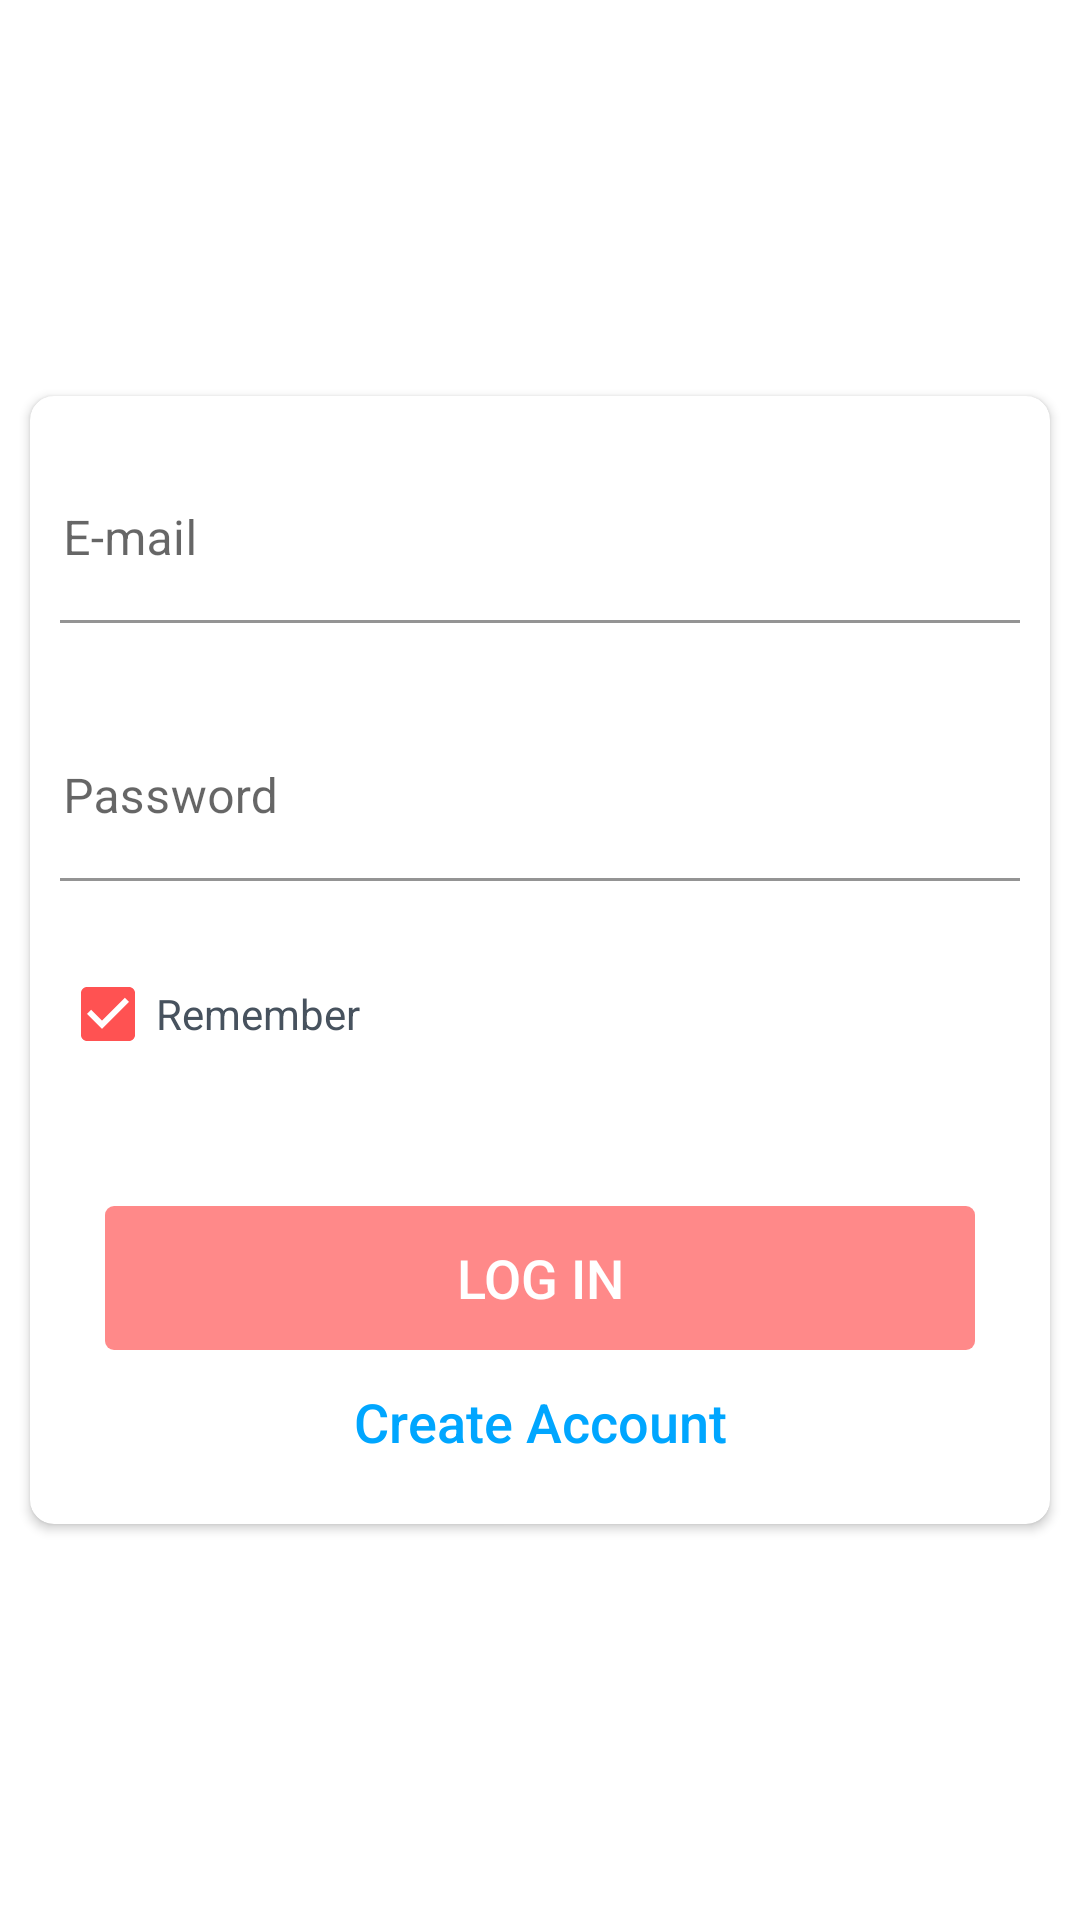

Android layout source for this screen:
<!-- AndroidManifest.xml: application theme Theme.DigitalHouseGameApp -->
<!-- res/layout/activity_login.xml -->
<?xml version="1.0" encoding="utf-8"?>
<LinearLayout xmlns:android="http://schemas.android.com/apk/res/android"
    xmlns:app="http://schemas.android.com/apk/res-auto"
    xmlns:tools="http://schemas.android.com/tools"
    android:layout_width="match_parent"
    android:layout_height="match_parent"
    android:background="@drawable/splash_image"
    tools:context=".view.RegisterActivity">

    <androidx.cardview.widget.CardView
        android:layout_gravity="center"
        android:background="@color/black"
        android:layout_width="match_parent"
        android:layout_height="wrap_content"
        android:layout_marginStart="10dp"
        android:layout_marginEnd="10dp"
        app:cardCornerRadius="8dp"
        >

        <androidx.constraintlayout.widget.ConstraintLayout
            android:layout_width="match_parent"
            android:layout_height="wrap_content"
            android:layout_gravity="center"
            android:layout_marginStart="10dp"
            android:layout_marginEnd="10dp"
            android:background="@color/white"
            >


    <com.google.android.material.textfield.TextInputLayout
        android:id="@+id/tilEmail"
        android:layout_width="0dp"
        android:layout_height="wrap_content"
        android:layout_marginTop="20dp"
        android:hint="E-mail"
        app:boxBackgroundColor="@color/white"
        app:layout_constraintEnd_toEndOf="parent"
        app:layout_constraintStart_toStartOf="parent"
        app:layout_constraintTop_toTopOf="parent"
        app:errorEnabled="true"

        >

        <com.google.android.material.textfield.TextInputEditText
            android:id="@+id/tilEmailEdit"
            android:paddingStart="1dp"
            android:paddingEnd="1dp"
            android:layout_width="match_parent"
            android:layout_height="wrap_content"
            android:inputType="textPersonName"
            android:textColor="@color/light_teal"
            tools:text="dh@digitalhouse.com" />

    </com.google.android.material.textfield.TextInputLayout>

    <com.google.android.material.textfield.TextInputLayout
        android:id="@+id/tilPassword"
        android:layout_width="0dp"

        android:layout_height="wrap_content"
        android:layout_marginTop="10dp"
        android:hint="Password"
        app:boxBackgroundColor="@color/white"
        app:layout_constraintEnd_toEndOf="@id/tilEmail"
        app:layout_constraintStart_toStartOf="@id/tilEmail"
        app:layout_constraintTop_toBottomOf="@id/tilEmail"
        app:errorEnabled="true"
        >

        <com.google.android.material.textfield.TextInputEditText
            android:id="@+id/tilPasswordEdit"
            android:paddingStart="1dp"
            android:paddingEnd="1dp"
            android:layout_width="match_parent"
            android:layout_height="wrap_content"
            android:inputType="textPassword"
            android:textColor="@color/light_teal"
            tools:text="sadasdasdasdsadsad" />
    </com.google.android.material.textfield.TextInputLayout>


    <CheckBox
        android:id="@+id/cbRemember"
        android:layout_width="wrap_content"
        android:layout_height="wrap_content"
        android:checked="true"
        android:text="Remember"
        android:textColor="#47525E"
        app:buttonTint="@color/middle_red"
        app:layout_constraintStart_toStartOf="@id/tilEmail"
        app:layout_constraintTop_toBottomOf="@id/tilPassword" />

    <androidx.appcompat.widget.AppCompatButton
        style="@style/ButtonDefault"
        android:enabled="false"
        android:id="@+id/btnLogin"
        android:layout_width="match_parent"
        android:layout_height="wrap_content"
        android:layout_marginTop="40dp"
        android:textSize="18sp"
        android:text="LOG IN"
        app:layout_constraintEnd_toEndOf="parent"
        app:layout_constraintStart_toStartOf="parent"
        app:layout_constraintTop_toBottomOf="@id/cbRemember"


        />

    <androidx.appcompat.widget.AppCompatButton
        android:id="@+id/btnRegister"
        style="?android:attr/borderlessButtonStyle"
        android:layout_width="match_parent"
        android:layout_height="wrap_content"
        android:shadowColor="@color/white"
        android:text="Create Account"
        android:textAllCaps="false"
        android:textColor="@color/sky_blue"
        android:textSize="18sp"
        app:layout_constraintBottom_toBottomOf="parent"
        app:layout_constraintTop_toBottomOf="@id/btnLogin"
        android:layout_marginBottom="10dp"/>


</androidx.constraintlayout.widget.ConstraintLayout>
    </androidx.cardview.widget.CardView>
        </LinearLayout>
<!-- resources referenced by this layout -->
<resources>
  <color name="black">#FF000000</color>
  <color name="light_teal">#009688</color>
  <color name="middle_red">#FF5252</color>
  <color name="sky_blue">#00A6FF</color>
  <color name="white">#FFFFFFFF</color>
  <style name="ButtonDefault">
          <item name="android:textSize">18sp</item>
          <item name="android:textColor">@color/white</item>
          <item name="textAllCaps">true</item>
          <item name="android:background">@drawable/selector_button</item>
          <item name="android:layout_marginStart">15dp</item>
          <item name="android:layout_marginEnd">15dp</item>
      </style>
  <style name="Theme.DigitalHouseGameApp" parent="Theme.MaterialComponents.DayNight.NoActionBar">
          
          <item name="colorPrimary">@color/middle_red</item>
          <item name="colorPrimaryVariant">@color/dark_teal</item>
          <item name="colorOnPrimary">@color/white</item>
          
          <item name="colorSecondary">@color/teal_200</item>
          <item name="colorSecondaryVariant">@color/teal_700</item>
          <item name="colorOnSecondary">@color/white</item>
          
          <item name="android:statusBarColor" tools:targetApi="l">?attr/colorPrimaryVariant</item>
          
      </style>
  <!-- drawable selector_button (drawable) -->
  <?xml version="1.0" encoding="utf-8"?>
  <selector xmlns:android="http://schemas.android.com/apk/res/android">
      <item android:drawable="@drawable/enable_button" android:state_enabled="true"/>
      <item android:drawable="@drawable/disable_button" android:state_enabled="false"/>
      <item android:drawable="@drawable/disable_button"/>
  </selector>
  <color name="dark_teal">#00796B</color>
  <color name="teal_200">#FF03DAC5</color>
  <color name="teal_700">#FF018786</color>
  <!-- drawable enable_button (drawable) -->
  <?xml version="1.0" encoding="utf-8"?>
  <shape android:shape="rectangle" xmlns:android="http://schemas.android.com/apk/res/android">
      <solid android:color="@color/middle_red"/>
      <corners android:radius="3dp"/>
  
  </shape>
  <!-- drawable disable_button (drawable) -->
  <?xml version="1.0" encoding="utf-8"?>
  <shape android:shape="rectangle"  xmlns:android="http://schemas.android.com/apk/res/android">
      <solid android:color="@color/disable_button"/>
      <corners android:radius="3dp"/>
  </shape>
  <color name="disable_button">#ADFF5252</color>
</resources>
